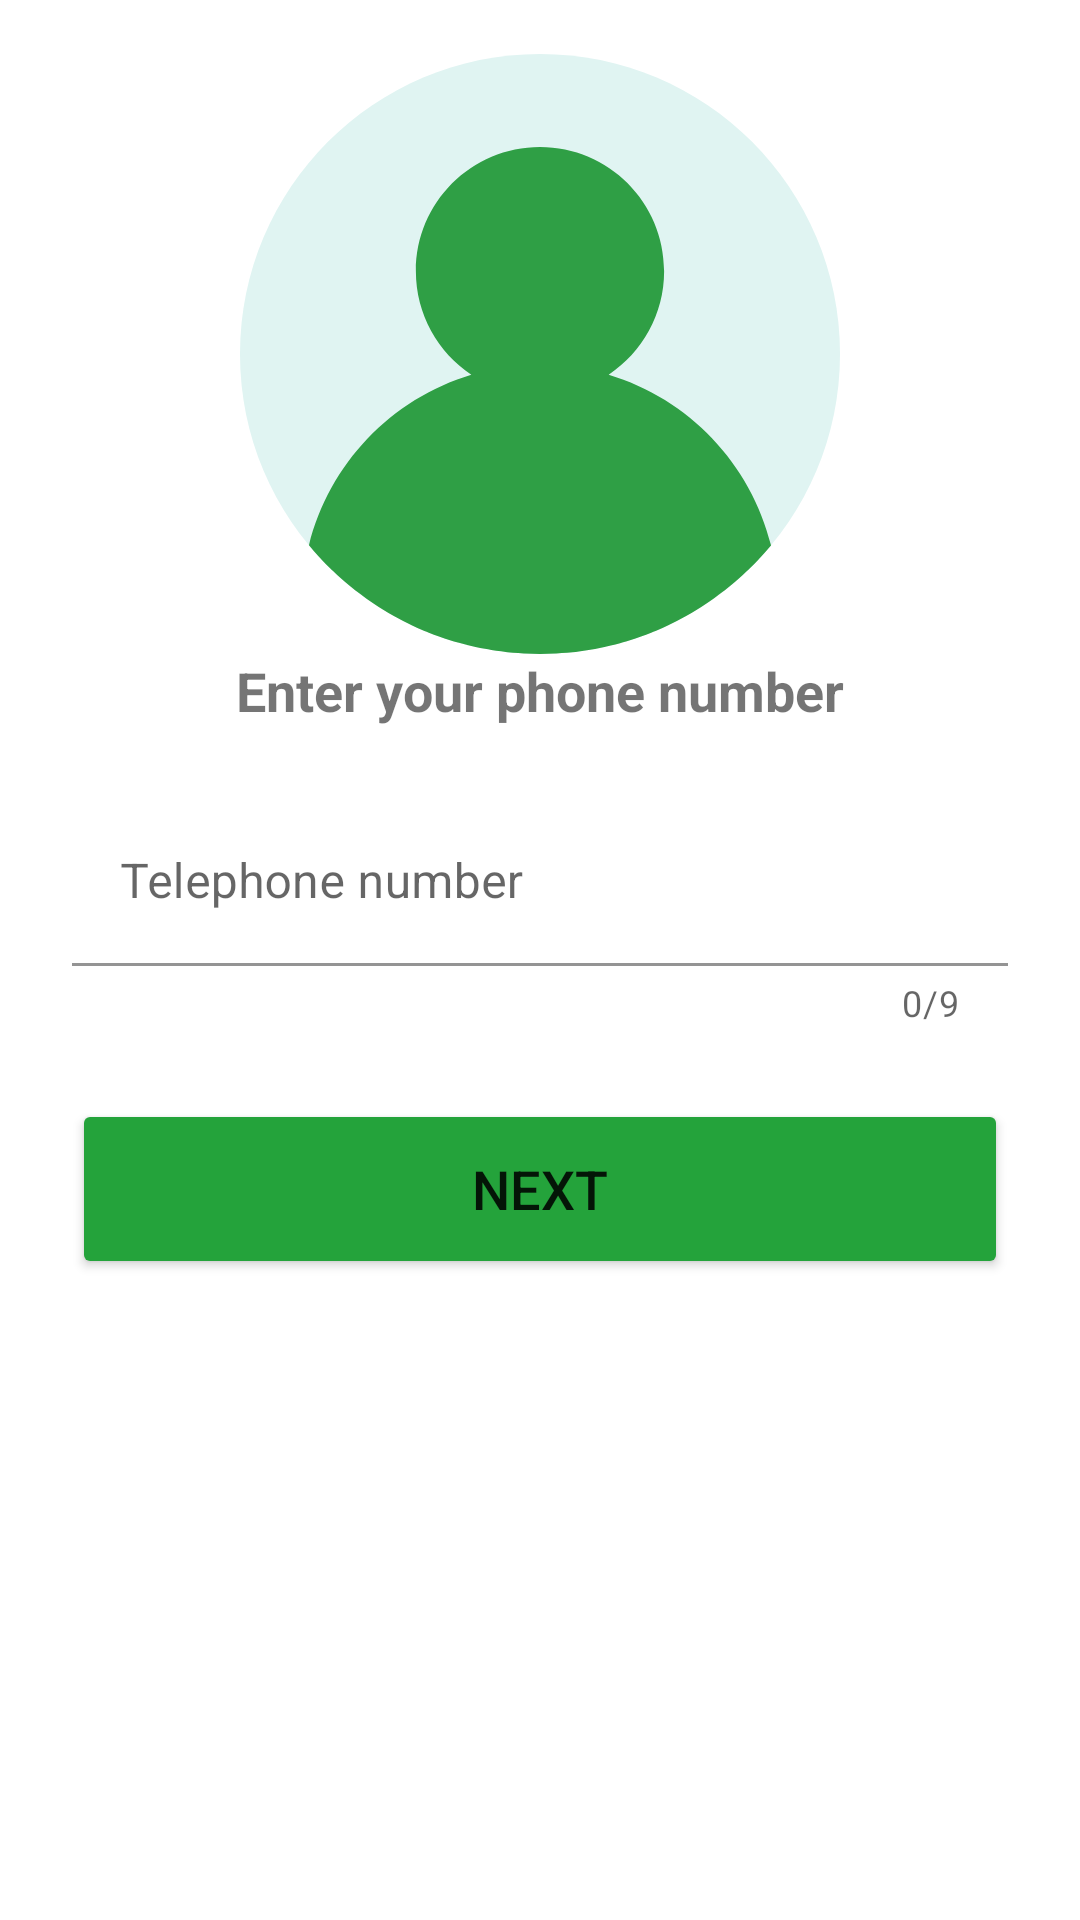

Android layout source for this screen:
<!-- AndroidManifest.xml: application theme Theme.TeamWork -->
<!-- res/layout/fragment_register2.xml -->
<?xml version="1.0" encoding="utf-8"?>
<layout>

    <data>

        <variable
            name="viewModel"
            type="com.example.teamwork.presentation.MyViewModel" />
    </data>

    <androidx.constraintlayout.widget.ConstraintLayout xmlns:android="http://schemas.android.com/apk/res/android"
        xmlns:app="http://schemas.android.com/apk/res-auto"
        xmlns:tools="http://schemas.android.com/tools"
        android:layout_width="match_parent"
        android:layout_height="match_parent"
        tools:context=".presentation.register_fragments.RegisterFragment1">

        <ImageView
            android:id="@+id/avatar3"
            android:layout_width="200dp"
            android:layout_height="200dp"
            android:layout_alignParentStart="true"
            android:layout_alignParentTop="true"
            android:layout_margin="18dp"
            android:src="@drawable/user_img"
            app:layout_constraintEnd_toEndOf="parent"
            app:layout_constraintStart_toStartOf="parent"
            app:layout_constraintTop_toTopOf="parent" />

        <TextView
            android:id="@+id/text_enter_email_password"
            android:layout_width="wrap_content"
            android:layout_height="wrap_content"
            android:text="@string/enter_your_phone_number"
            android:textSize="18sp"
            android:textStyle="bold"
            app:layout_constraintEnd_toEndOf="parent"
            app:layout_constraintStart_toStartOf="parent"
            app:layout_constraintTop_toBottomOf="@id/avatar3" />

        <com.google.android.material.textfield.TextInputLayout
            android:id="@+id/til_phone_number"
            android:layout_width="0dp"
            android:layout_height="wrap_content"
            android:layout_margin="24dp"
            android:maxLength="9"
            app:boxStrokeColor="@color/green"
            app:counterEnabled="true"
            app:counterMaxLength="9"
            app:errorEnabled="true"
            app:helperTextTextColor="@color/red"
            app:hintTextColor="@color/green"
            app:layout_constraintEnd_toEndOf="parent"
            app:layout_constraintStart_toStartOf="parent"
            app:layout_constraintTop_toBottomOf="@id/text_enter_email_password"
            app:prefixText="@string/_998">

            <com.google.android.material.textfield.TextInputEditText
                android:id="@+id/et_phone_number"
                android:layout_width="match_parent"
                android:layout_height="wrap_content"
                android:background="@color/white"
                android:hint="@string/telephone_number"
                android:inputType="phone"
                android:maxLength="9"
                android:textColor="@color/black" />

        </com.google.android.material.textfield.TextInputLayout>

        <Button
            android:id="@+id/btn_next_reg_2"
            android:layout_width="match_parent"
            android:layout_height="60dp"
            android:layout_margin="24dp"
            android:backgroundTint="@color/green"
            android:text="@string/next"
            android:textSize="18sp"
            app:layout_constraintEnd_toEndOf="parent"
            app:layout_constraintStart_toStartOf="parent"
            app:layout_constraintTop_toBottomOf="@id/til_phone_number" />


    </androidx.constraintlayout.widget.ConstraintLayout>
</layout>
<!-- resources referenced by this layout -->
<resources>
  <color name="black">#FF000000</color>
  <color name="green">#24A33B</color>
  <color name="red">#CD1919</color>
  <color name="white">#FFFFFFFF</color>
  <!-- drawable user_img: vector/xml drawable (drawable, 9581 chars, omitted) -->
  <string name="_998">+998</string>
  <string name="enter_your_phone_number">Enter your phone number</string>
  <string name="next">next</string>
  <string name="telephone_number">Telephone number</string>
  <style name="Theme.TeamWork" parent="Theme.MaterialComponents.DayNight.DarkActionBar">
          
          <item name="colorPrimary">@color/purple_500</item>
          <item name="colorPrimaryVariant">@color/purple_700</item>
          <item name="colorOnPrimary">@color/white</item>
          
          <item name="colorSecondary">@color/teal_200</item>
          <item name="colorSecondaryVariant">@color/teal_700</item>
          <item name="colorOnSecondary">@color/black</item>
          
          <item name="android:statusBarColor">?attr/colorPrimaryVariant</item>
          
      </style>
  <color name="purple_500">#FF6200EE</color>
  <color name="purple_700">#24A33B</color>
  <color name="teal_200">#FF03DAC5</color>
  <color name="teal_700">#FF018786</color>
</resources>
